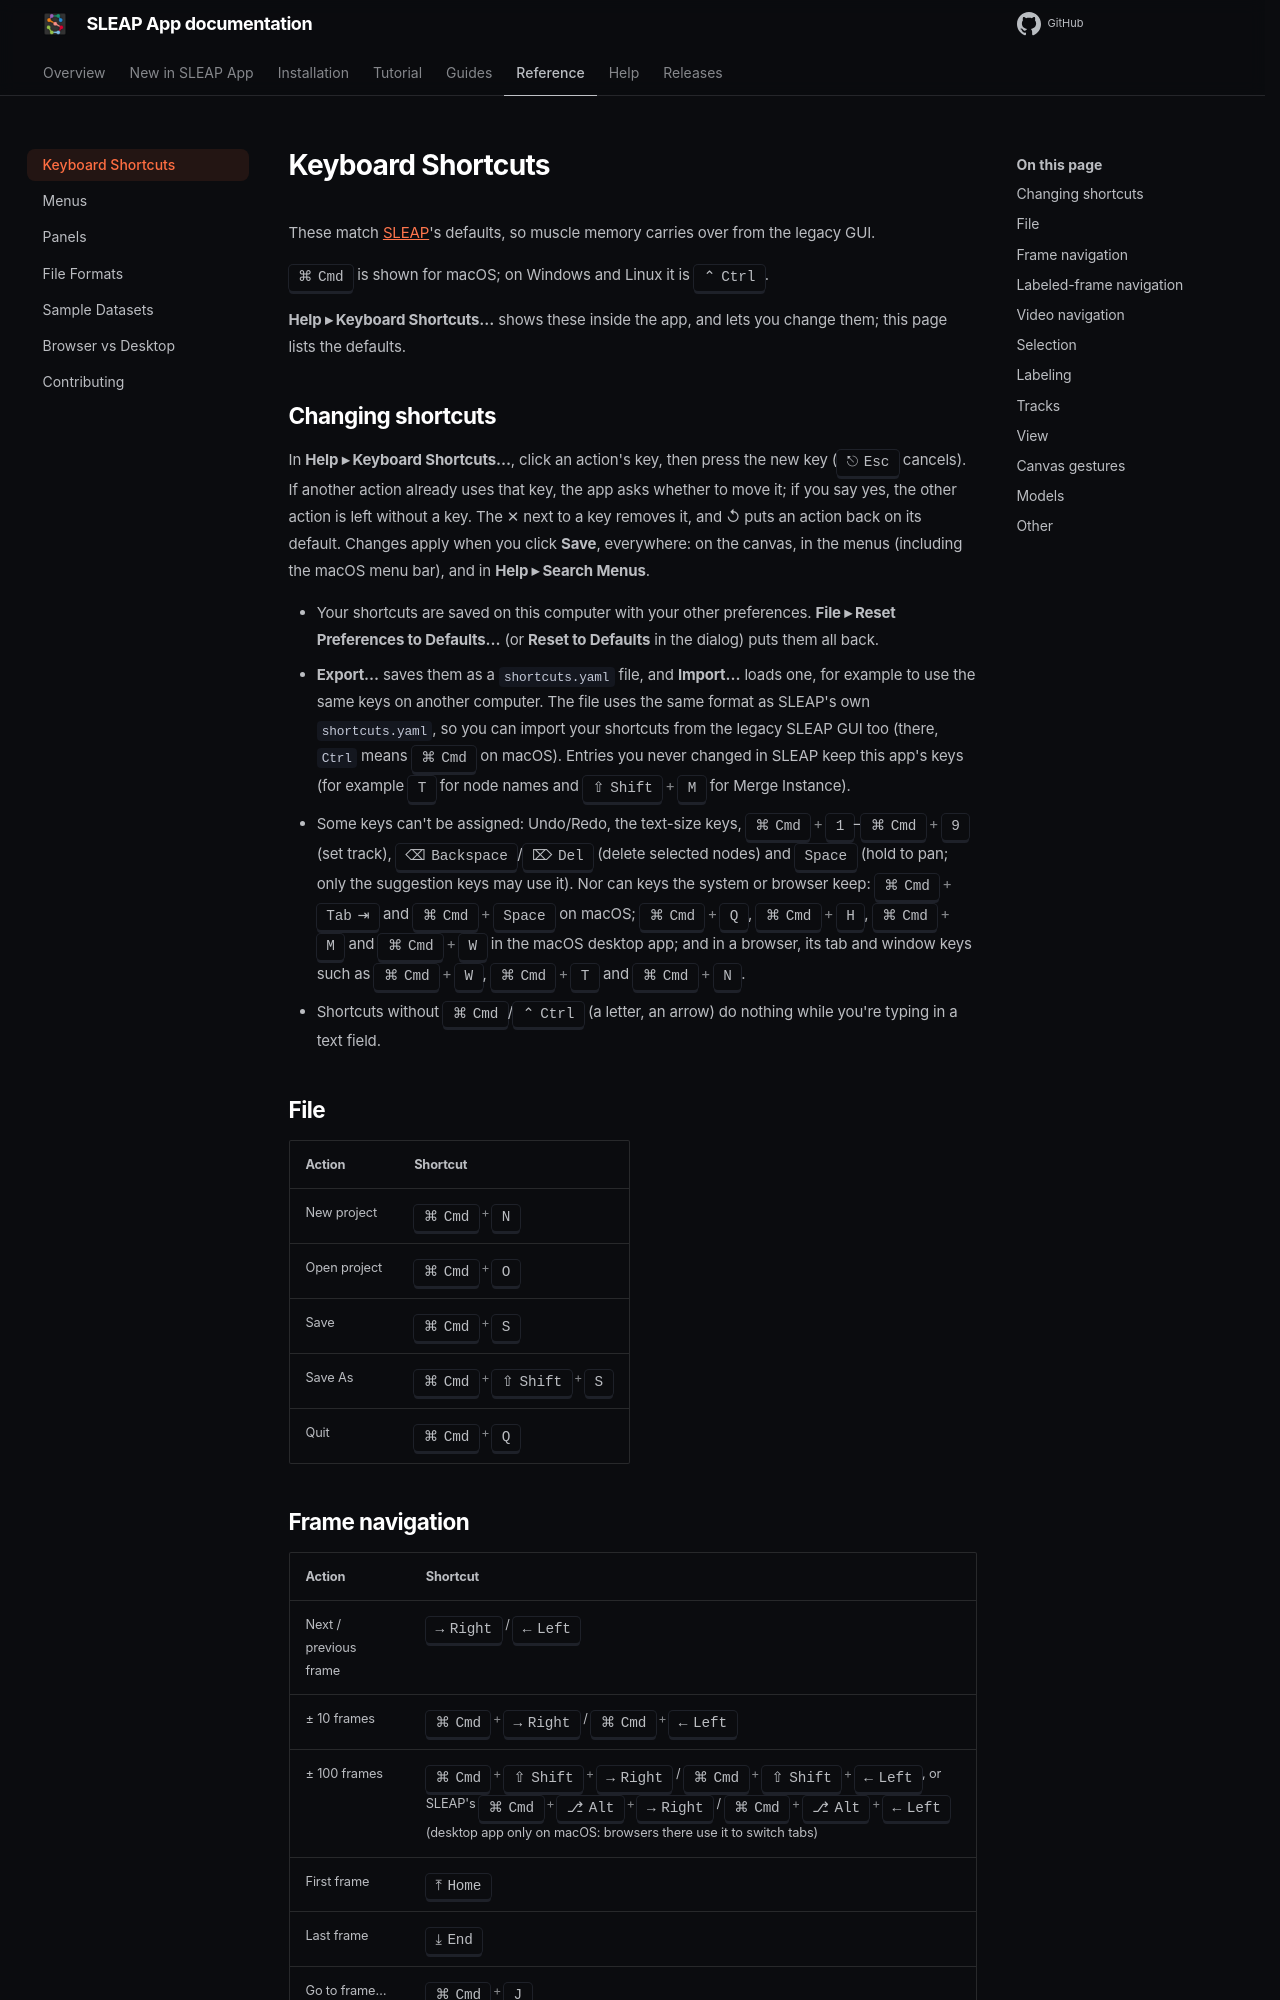

repository: talmolab/sleap-app · page: docs/dev/reference/shortcuts/index.html · generator: mkdocs

# Keyboard Shortcuts

These match [SLEAP](https://docs.sleap.ai)'s defaults, so muscle memory carries
over from the legacy GUI.

++cmd++ is shown for macOS; on Windows and Linux it is ++ctrl++.

**Help ▸ Keyboard Shortcuts…** shows these inside the app, and lets you
change them; this page lists the defaults.
